Labelled photos from "Region Growing", an image-classification folder in Jisooyanim/Thesis. The possible labels are: anthracnose, bacterial canker, cutting weevil, die back, gall midge, healthy, powdery mildew, sooty mould.

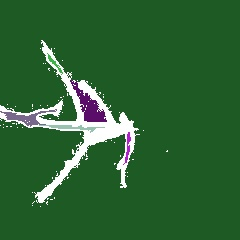
Label: cutting weevil

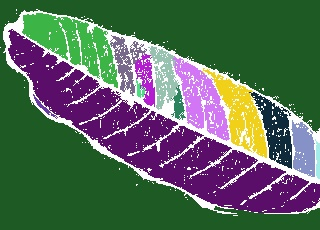
Label: healthy

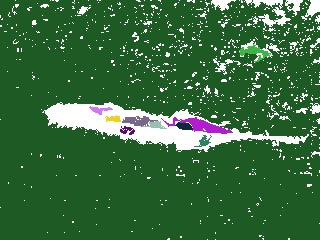
Label: bacterial canker

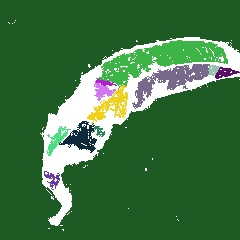
Label: anthracnose

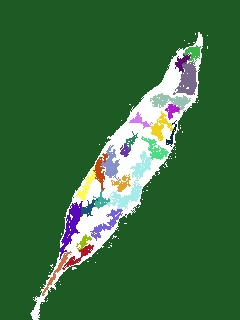
Label: powdery mildew

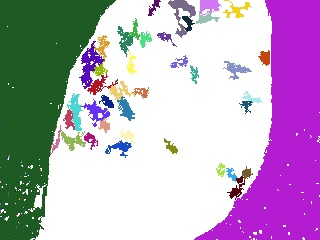
Label: sooty mould
